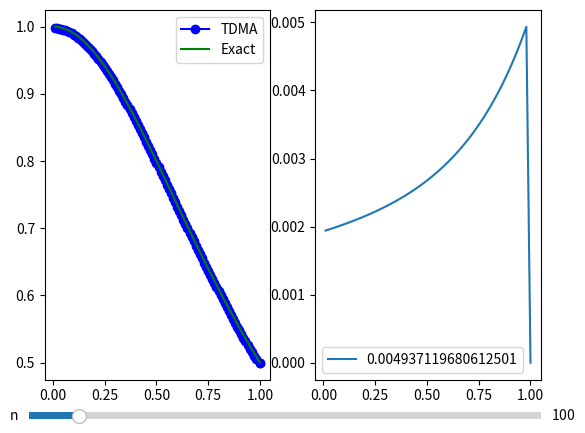

Generate this figure with matplotlib:
import numpy as np
import math
from enum import Enum
import matplotlib.pyplot as plt
from matplotlib.widgets import Slider

def TDMAsolver(a, b, c, d):
    nf = len(d)  # number of equations
    ac, bc, cc, dc = map(np.array, (a, b, c, d))  # copy arrays
    for it in range(1, nf):
        mc = ac[it - 1] / bc[it - 1]
        bc[it] = bc[it] - mc * cc[it - 1]
        dc[it] = dc[it] - mc * dc[it - 1]

    xc = bc
    xc[-1] = dc[-1] / bc[-1]

    for il in range(nf - 2, -1, -1):
        xc[il] = (dc[il] - cc[il] * xc[il + 1]) / bc[il]

    return xc



# Var 5
al0, be0, ga0 = 1, -2, 1
al1, be1, ga1 = 1, 0, 0.5

# Var 1
# al0, be0, ga0 = 1, 0, 1
# al1, be1, ga1 = 1, 0, 0.5

# Test
# al0, be0, ga0 = -1, 1, 0.6
# al1, be1, ga1 = 1, 1, 4 * np.exp(3) + np.exp(4)

def exact(x):
    return 1 / (x ** 2 + 1)
    # return 1/ (x+1)
    # return np.exp(-x) + np.exp(3*x) + 0.2 *np.exp(4*x)

def p(x):
    return -(x ** 2 + 1)
    # return -x+1
    # return -2

def q(x):
    return -2*x
    # return -1
    # return -3

def f(x):
    return 2 * (3 * x**2 - 1) / (x ** 2 + 1) ** 3
    # return 2/(x+1)**3
    # return np.exp(4*x)

def ac(h, p_):
    r = p_ * h / 2
    mid = abs(r) + np.exp(-abs(r))
    return (mid - r) / h ** 2, (mid + r) / h ** 2


def solver(l, r, n):
    al, bl, cl, fl = [], [], [], []
    xl = []
    
    h = (r - l)/n

    x = l + h
    i_c = 1


    a0 = al0 - 3 * be0 / (2 * h)
    b0 = 2 * be0 / h
    c0 = -be0 / (2 * h)
    if be0 == 0:
        xl.append(l)
        bl.append(al0)
        cl.append(0)
        fl.append(ga0)
        i_c = 1
    else:
        a1, c1 = ac(h, p(x))
        
        b1 = q(x) - a1 - c1
        k = a1/a0
        
        xl.append(x)
        bl.append(b1 - k * b0)
        cl.append(c1 - k * c0)
        fl.append(f(x) - k * ga0)
        i_c = 2


    end_i = n-1 if be0 != 0 else n

    for i in range(i_c, end_i):
        x = l + h * i
        xl.append(x)
        
        ai, ci = ac(h, p(x))
        bi = q(x) - ai - ci
        
        al.append(ai)
        bl.append(bi)
        cl.append(ci)
        fl.append(f(x))


    an = be1/(2*h)
    bn = -2*be1/h
    cn = al1 + 3*be1/(2*h)
    if be1 == 0:
        xl.append(r)
        al.append(0)
        bl.append(al1)
        fl.append(ga1)
    else:
        x = (n-1) * h
        
        an1, cn1 = ac(h, p(x))
        bn1 = q(x) - an1 - cn1
        
        k = cn1 / cn
        
        xl.append(x)
        al.append(an1 - k * an)
        bl.append(bn1 - k * bn)
        fl.append(f(x) - k * ga1)
    
    yl = TDMAsolver(al, bl, cl, fl)
    
    # A = np.diag(al, -1) + np.diag(bl) + np.diag(cl, 1)

    # yl = np.linalg.solve(A, fl)
    
    
    if be0 != 0:
        yn = (ga1 - bn * yl[-1] - an * yl[-2]) / cn
        yl = np.append(yl, yn)
        xl = np.append(xl, r)
        
    if be1 != 0:
        y0 = (ga0 - b0 * yl[0] - c0 * yl[1]) / a0
        yl = np.append([y0], yl)
        xl = np.append([l], xl)
        
    return np.array( xl ), np.array( yl )
    

fig, (ax, ax2) = plt.subplots(1, 2)

n = 100
l, r = 0, 1

xl, yl = solver(l, r, n)
y_ex = exact(xl)
print(xl)
print(yl)
print(y_ex)


my_sol, = ax.plot(xl, yl, 'bo-')
exa, = ax.plot(xl, y_ex, 'g')
ax.legend(["TDMA", "Exact"])

diff = np.abs(yl - y_ex)
diff_p, = ax2.plot(xl, diff)
ax2.legend([np.max(diff)])


def upd(val_n):
    xl, yl = solver(l, r, val_n)
    y_ex = exact(xl)
    
    my_sol.set_data(xl, yl)
    exa.set_data(xl, y_ex)
    
    diff = np.abs(yl - y_ex)
    diff_p.set_data(xl, diff)
    ax2.legend([np.max(diff)])
    
n_ax = fig.add_axes([0.1, 0.02, 0.8, 0.03])
n_slider = Slider(
        ax=n_ax,
        label='n',
        valmin=3,
        valmax=1000,
        valinit=n,
        valstep=1
    )
n_slider.on_changed(upd)

plt.show()
